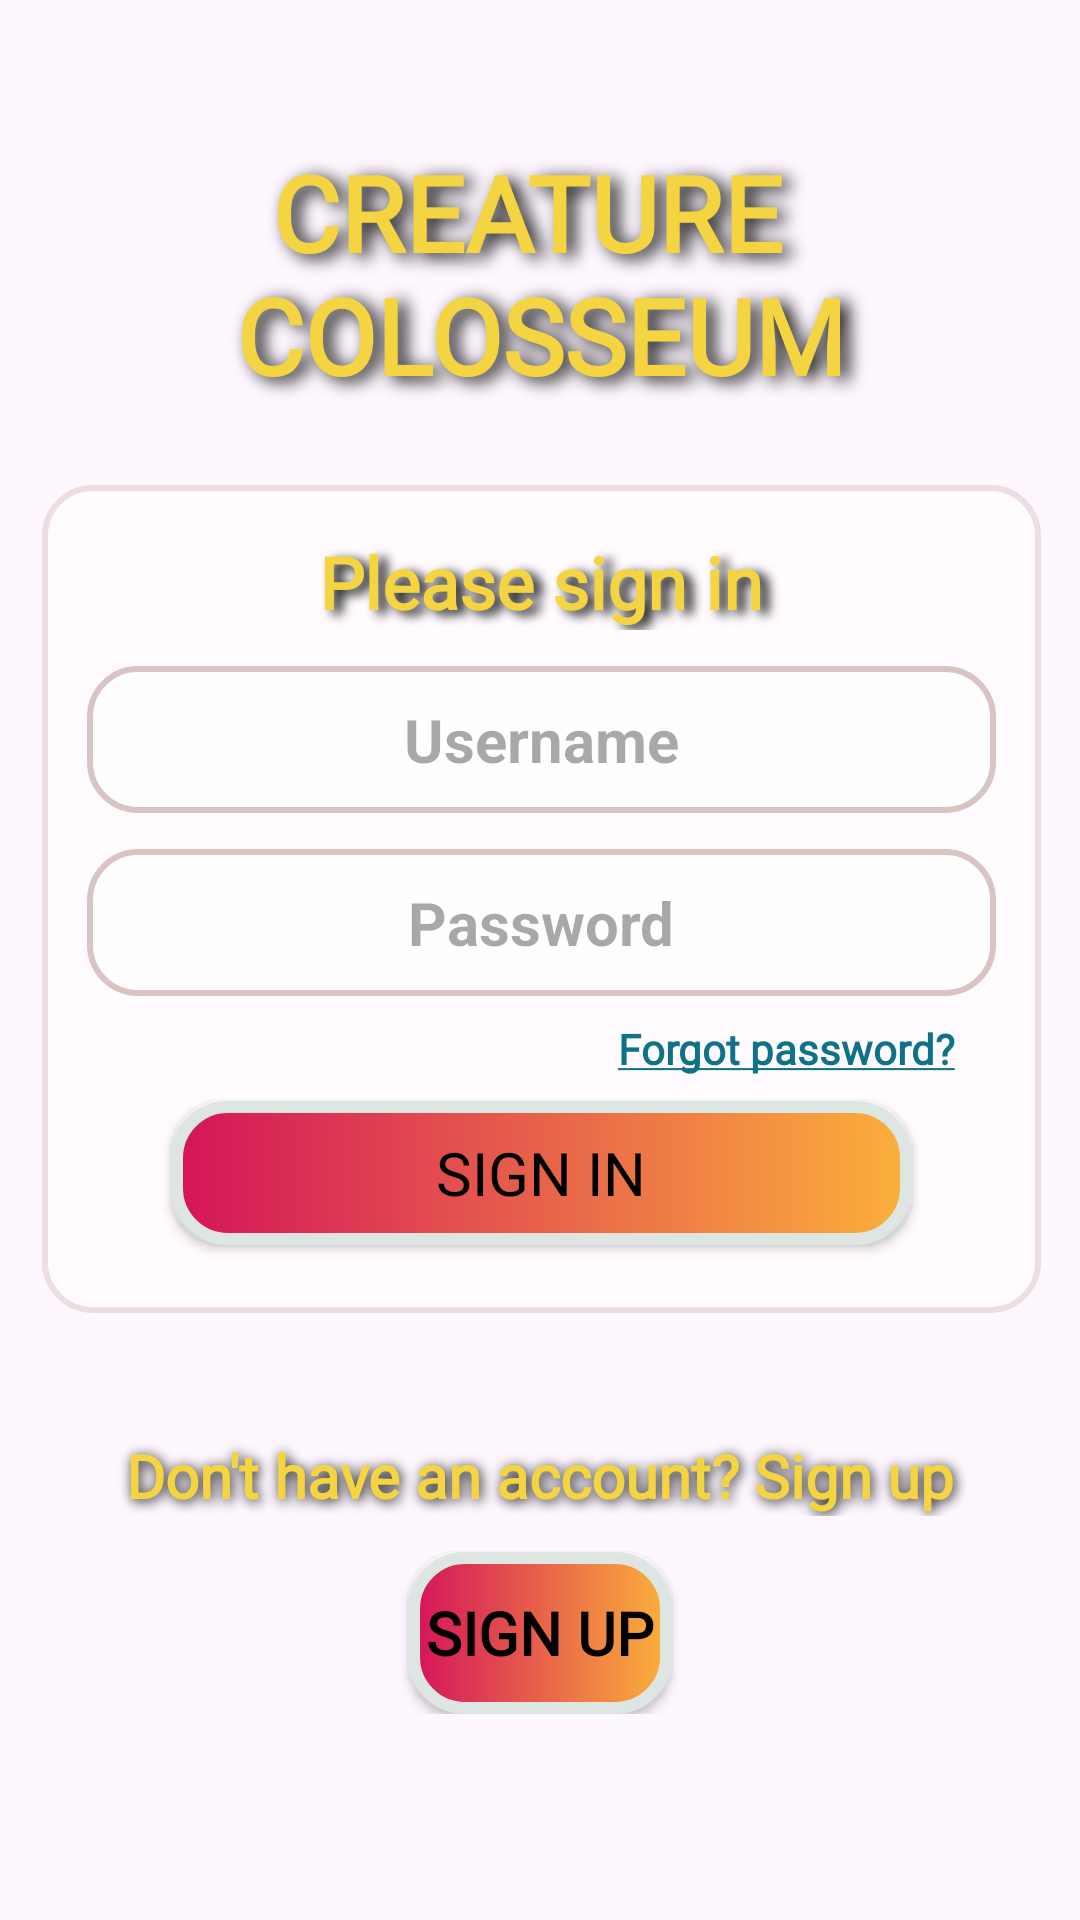

Android layout source for this screen:
<!-- AndroidManifest.xml: application theme Theme.Project2 -->
<!-- res/layout/activity_login.xml -->
<?xml version="1.0" encoding="utf-8"?>
<androidx.constraintlayout.widget.ConstraintLayout xmlns:android="http://schemas.android.com/apk/res/android"
    xmlns:app="http://schemas.android.com/apk/res-auto"
    xmlns:tools="http://schemas.android.com/tools"
    android:id="@+id/main"
    android:layout_width="match_parent"
    android:layout_height="match_parent"
    android:background="@drawable/secondbackground"
    tools:context=".activities.LoginActivity">

    <LinearLayout
        android:id="@+id/loginCenterLayout"
        android:layout_width="0dp"
        android:layout_height="wrap_content"
        android:gravity="center_horizontal"
        android:orientation="vertical"
        android:padding="16dp"
        app:layout_constraintBottom_toBottomOf="parent"
        app:layout_constraintEnd_toEndOf="parent"
        app:layout_constraintHorizontal_bias="0.0"
        app:layout_constraintStart_toStartOf="parent"
        app:layout_constraintTop_toTopOf="parent"
        app:layout_constraintVertical_bias="0.895">

        <TextView
            android:id="@+id/noAccountLoginTextView"
            android:layout_width="match_parent"
            android:layout_height="wrap_content"
            android:layout_margin="12dp"
            android:fontFamily="@font/merriweather"
            android:gravity="center"
            android:shadowColor="@color/black"
            android:shadowDx="2"
            android:shadowDy="2"
            android:shadowRadius="10"
            android:text="@string/don_t_have_an_account_sign_up"
            android:textColor="@color/green"
            android:textSize="20sp"
            android:textStyle="bold"
            tools:ignore="MissingConstraints"
            tools:layout_editor_absoluteX="0dp"
            tools:layout_editor_absoluteY="441dp" />

        <Button
            android:id="@+id/signUpButtonLoginMenu"
            android:layout_width="wrap_content"
            android:layout_height="54dp"
            android:layout_gravity="center"
            android:background="@drawable/button_borders"
            android:fontFamily="@font/playfair_bold"
            android:text="@string/sign_up"
            android:textColor="@color/black"
            android:textSize="20sp"
            android:textStyle="bold"
            tools:ignore="MissingConstraints"
            tools:layout_editor_absoluteX="120dp"
            tools:layout_editor_absoluteY="475dp" />

    </LinearLayout>

    <LinearLayout
        android:id="@+id/loginPopupCenterLayout"
        android:layout_width="333dp"
        android:layout_height="276dp"
        android:layout_marginTop="15dp"
        android:background="@drawable/sign_in_menu_opacity"
        android:orientation="vertical"
        android:gravity="right"
        app:layout_constraintBottom_toTopOf="@+id/loginCenterLayout"
        app:layout_constraintEnd_toEndOf="parent"
        app:layout_constraintHorizontal_bias="0.518"
        app:layout_constraintStart_toStartOf="parent"
        app:layout_constraintTop_toBottomOf="@+id/ratTitleLoginImageView"
        app:layout_constraintVertical_bias="0.485"
        tools:ignore="RtlHardcoded">

        <TextView
            android:id="@+id/pleaseSignInLoginTextView"
            android:layout_width="match_parent"
            android:layout_height="wrap_content"
            android:layout_marginTop="16dp"
            android:fontFamily="@font/merriweather"
            android:gravity="center"
            android:shadowColor="@color/black"
            android:shadowDx="8"
            android:shadowDy="4"
            android:shadowRadius="9"
            android:text="@string/please_sign_in"
            android:textColor="@color/green"
            android:textSize="24sp"
            android:textStyle="bold" />


        <EditText
            android:id="@+id/usernameLoginEditText"
            android:layout_width="303dp"
            android:layout_height="49dp"
            android:layout_gravity="center_horizontal"
            android:layout_marginTop="12dp"
            android:gravity="center"
            android:background="@drawable/edittext_borders"
            android:hint="@string/username"
            android:importantForAutofill="no"
            android:inputType="text"
            android:textSize="20sp"
            android:textStyle="bold" />

        <EditText
            android:id="@+id/passwordLoginEditTextView"
            android:layout_width="303dp"
            android:layout_height="49dp"
            android:layout_marginTop="12dp"
            android:background="@drawable/edittext_borders"
            android:gravity="center"
android:layout_gravity="center_horizontal"
            android:hint="@string/password"
            android:importantForAutofill="no"
            android:inputType="textPassword"
            android:textSize="20sp"
            android:textStyle="bold" />

        <TextView
            android:id="@+id/forgotPassWordTextView"
            android:layout_width="154dp"
            android:layout_height="wrap_content"
            android:layout_margin="8dp"
            android:fontFamily="@font/roboto_bold"
            android:gravity="center"
            android:text="@string/forgot_password"
            android:textStyle="bold"
            android:textColor="#0E7289" />

        <Button
            android:id="@+id/loginButton"
            android:layout_width="247dp"
            android:layout_height="wrap_content"
            android:layout_gravity="center_horizontal"
            android:background="@drawable/button_borders"
            android:fontFamily="@font/playfair_bold"
            android:text="@string/sign_in"
            android:textColor="@color/black"
            android:textSize="20sp" />
    </LinearLayout>

    <TextView
        android:id="@+id/ratTitleLoginImageView"
        android:layout_width="match_parent"
        android:layout_height="wrap_content"
        android:layout_marginTop="16dp"
        android:fontFamily="@font/merriweather"
        android:gravity="center"
        android:shadowColor="@color/black"
        android:shadowDx="8"
        android:shadowDy="4"
        android:shadowRadius="15"
        android:text="@string/creature_colosseum"
        android:textColor="@color/green"
        android:textSize="35sp"
        android:textStyle="bold"
        app:layout_constraintBottom_toTopOf="@+id/loginCenterLayout"
        app:layout_constraintTop_toTopOf="parent"
        app:layout_constraintVertical_bias="0.09"
        tools:ignore="MissingConstraints"
        tools:layout_editor_absoluteX="0dp" />

</androidx.constraintlayout.widget.ConstraintLayout>
<!-- resources referenced by this layout -->
<resources>
  <color name="black">#FF000000</color>
  <color name="green">#f5d442</color>
  <!-- drawable button_borders (drawable) -->
  <?xml version="1.0" encoding="utf-8"?>
  <shape xmlns:android="http://schemas.android.com/apk/res/android"
      android:shape="rectangle">
      <solid android:color="@color/bloodRed" />
      <stroke android:width="4dp"
          android:color="#DEE6E3" />
      <corners android:radius="17dp" />
      <gradient android:startColor="@color/bloodRed"
          android:endColor="@color/yellow"/>
  </shape>
  <!-- drawable edittext_borders (drawable) -->
  <?xml version="1.0" encoding="utf-8"?>
  <shape xmlns:android="http://schemas.android.com/apk/res/android"
      android:shape="rectangle">
      <solid android:color="#C4FFFFFF" />
      <stroke android:width="2dp"
          android:color="#DAC3C3" />
      <corners android:radius="16dp" />
  </shape>
  <!-- drawable sign_in_menu_opacity (drawable) -->
  <?xml version="1.0" encoding="utf-8"?>
  <shape xmlns:android="http://schemas.android.com/apk/res/android"
      android:shape="rectangle">
      <solid android:color="#77FFFFFF" />
      <stroke android:width="2dp"
          android:color="#7EDAC3C3" />
      <corners android:radius="16dp" />
  </shape>
  <string name="creature_colosseum">CREATURE \nCOLOSSEUM</string>
  <string name="don_t_have_an_account_sign_up">Don\'t have an account? Sign up</string>
  <string name="forgot_password"><u>Forgot password?</u></string>
  <string name="password">Password</string>
  <string name="please_sign_in">Please sign in</string>
  <string name="sign_in">Sign in</string>
  <string name="sign_up">Sign Up</string>
  <string name="username">Username</string>
  <style name="Theme.Project2" parent="Base.Theme.Project2" />
  <color name="bloodRed">#D4145A</color>
  <color name="yellow">#FBB03B</color>
  <style name="Base.Theme.Project2" parent="Theme.Material3.DayNight.NoActionBar">
          
          
          <item name="colorPrimary">@color/primary</item>
          <item name="colorOnPrimary">@color/black</item>
          <item name="colorPrimaryContainer">@color/primaryContainer</item>
          <item name="colorOnPrimaryContainer">@color/onPrimaryContainer</item>
      </style>
  <color name="primary">#F05D23</color>
  <color name="primaryContainer">#BBDEFB</color>
  <color name="onPrimaryContainer">#000000</color>
</resources>
